11-way image classification set "Date_Dataset" from GitHub (hendhamdi/SmartDate_IoT); label vocabulary: Deglet Nour dryer, Deglet Nour oily, Deglet Nour oily treated, Deglet Nour semi-dryer, Deglet Nour semi-dryer treated, Deglet Nour semi-oily, Deglet Nour semi-oily treated, alig date variety, bessra date variety, kenta date variety, kintichi date variety.

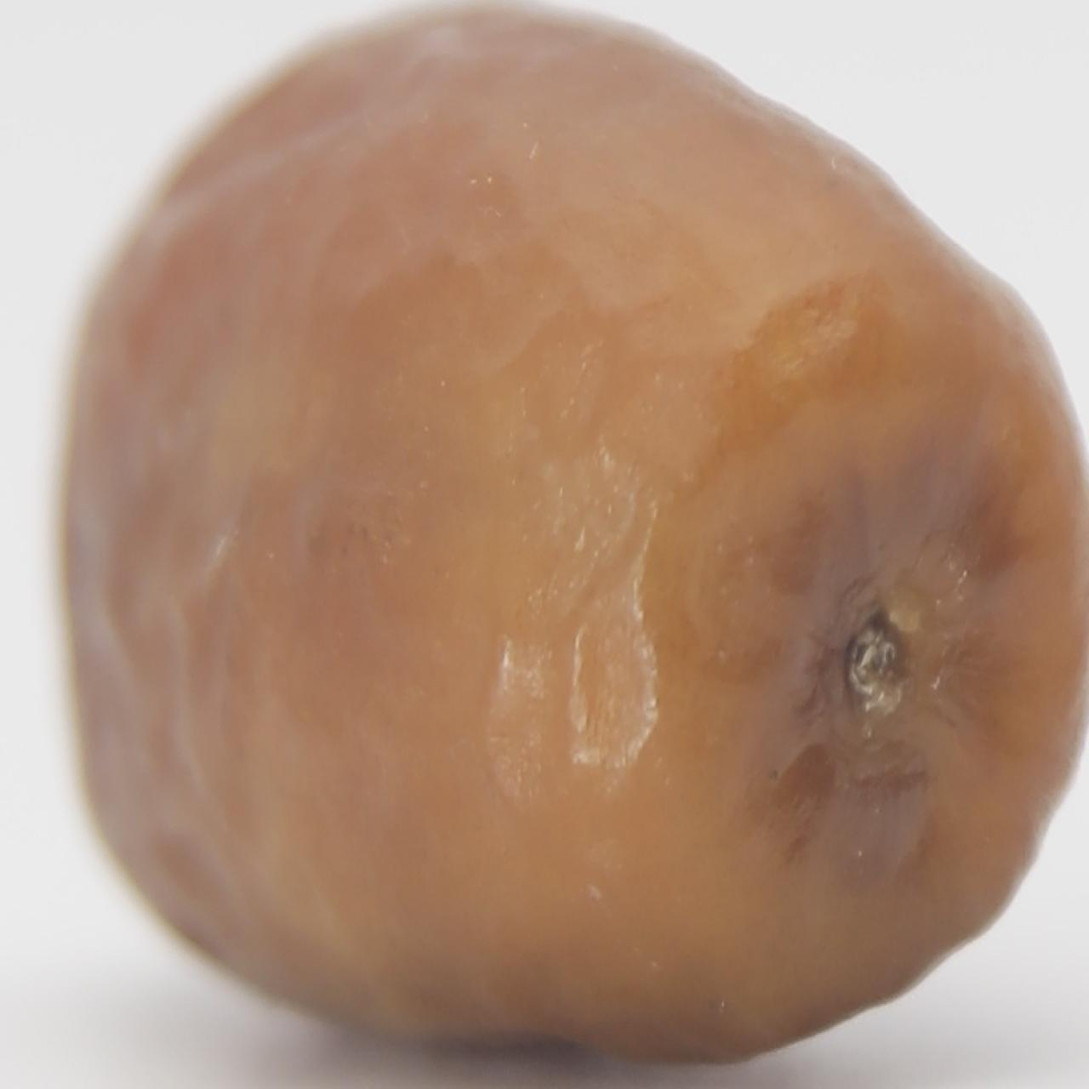
Label: Deglet Nour semi-dryer treated

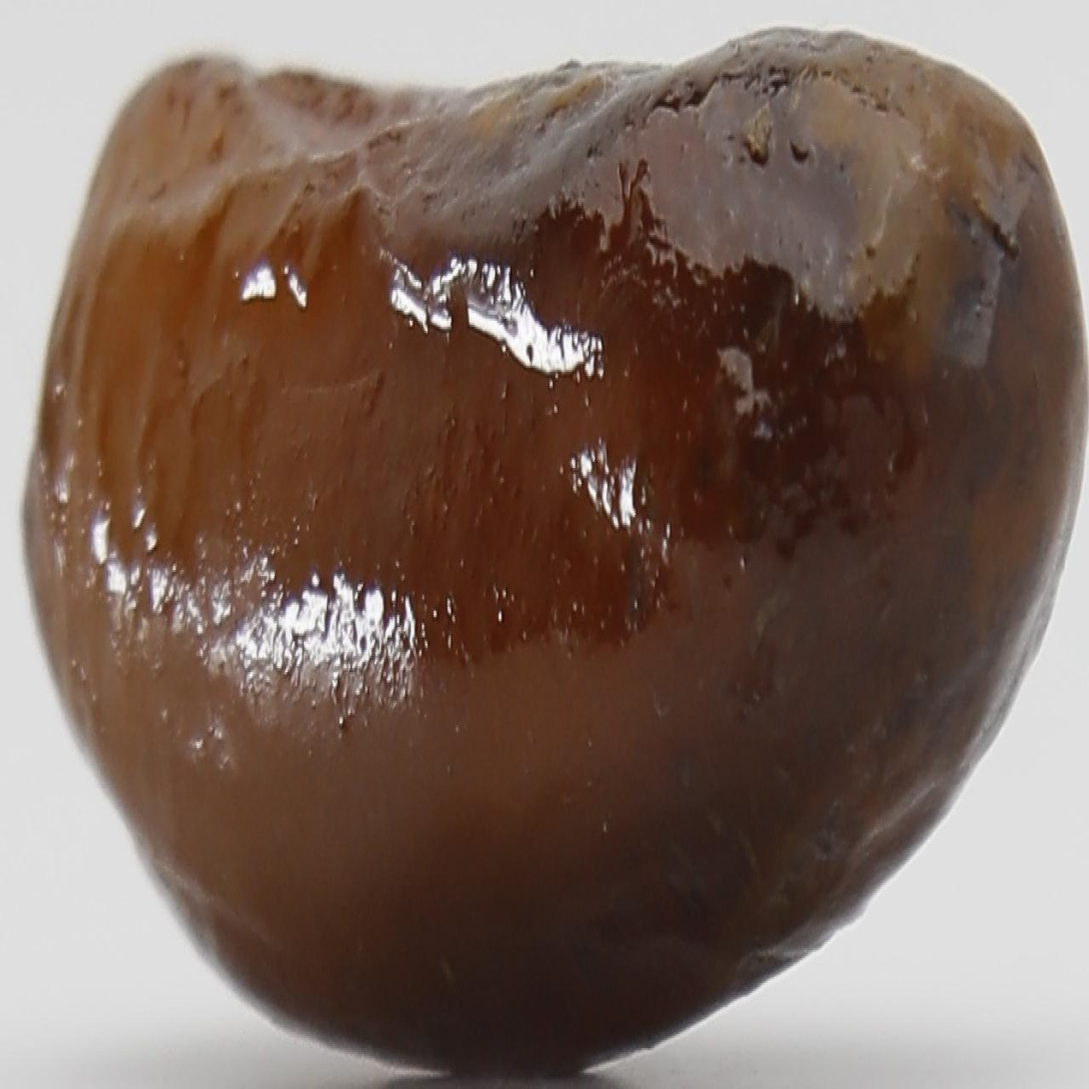
Label: alig date variety

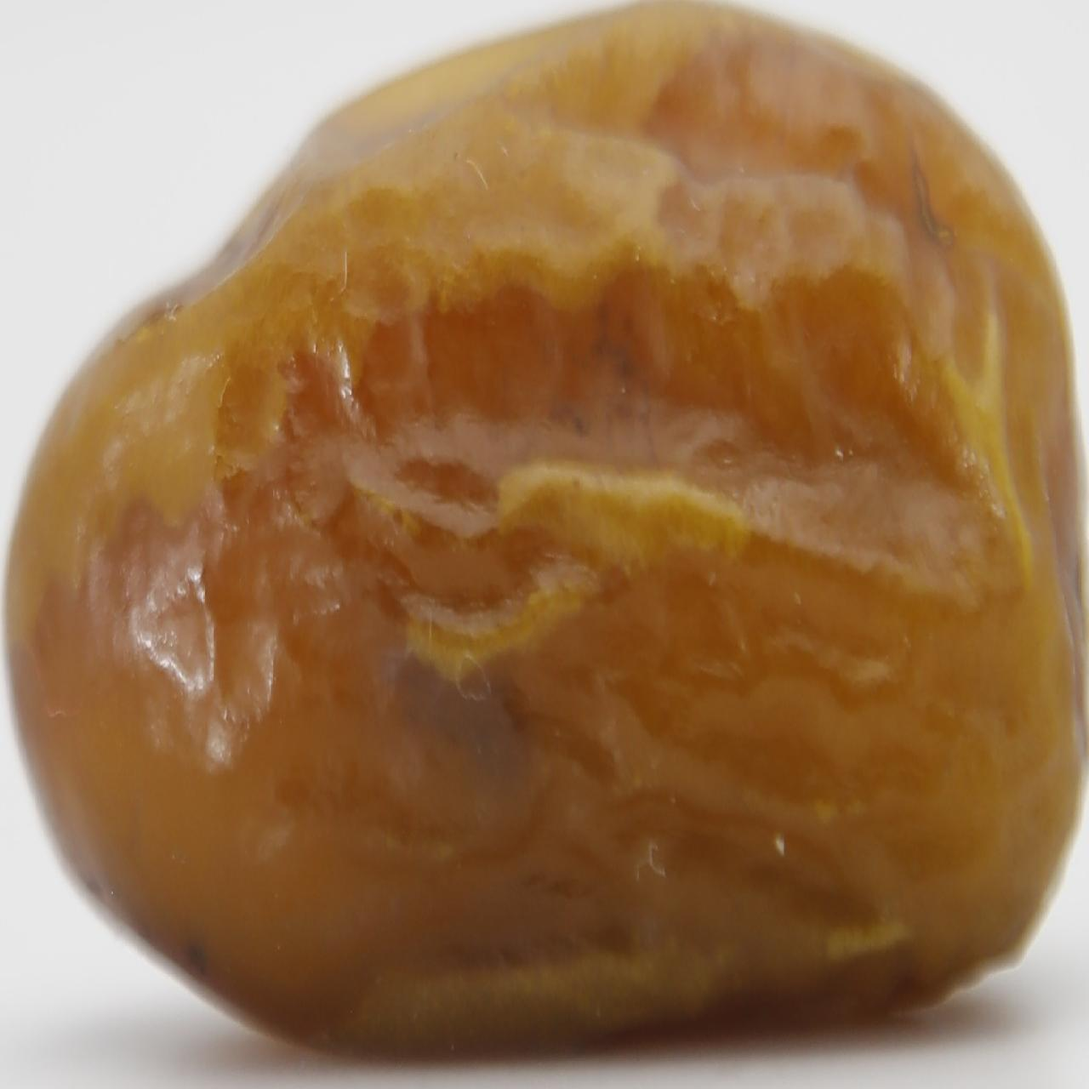
Label: Deglet Nour semi-oily treated

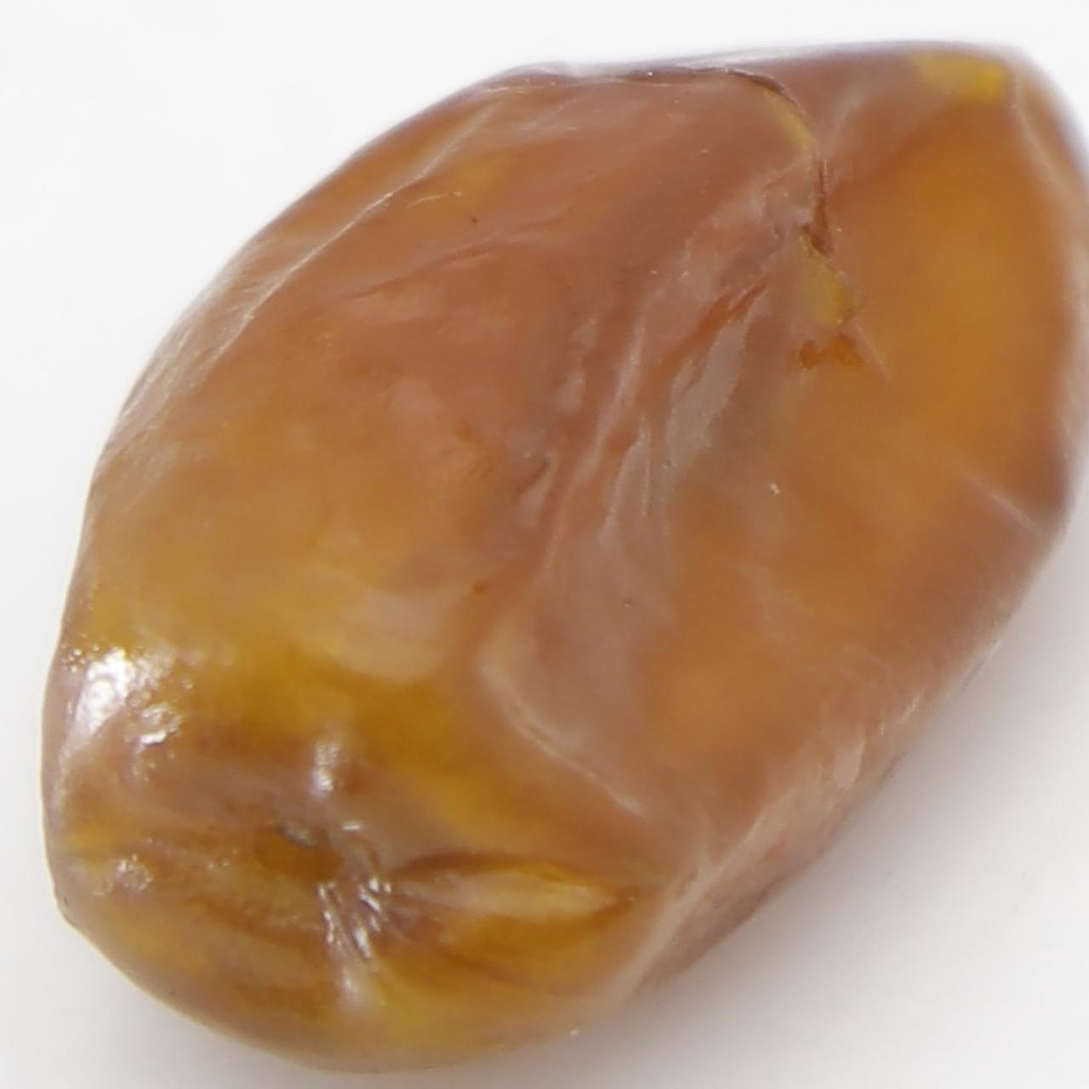
Label: Deglet Nour oily treated

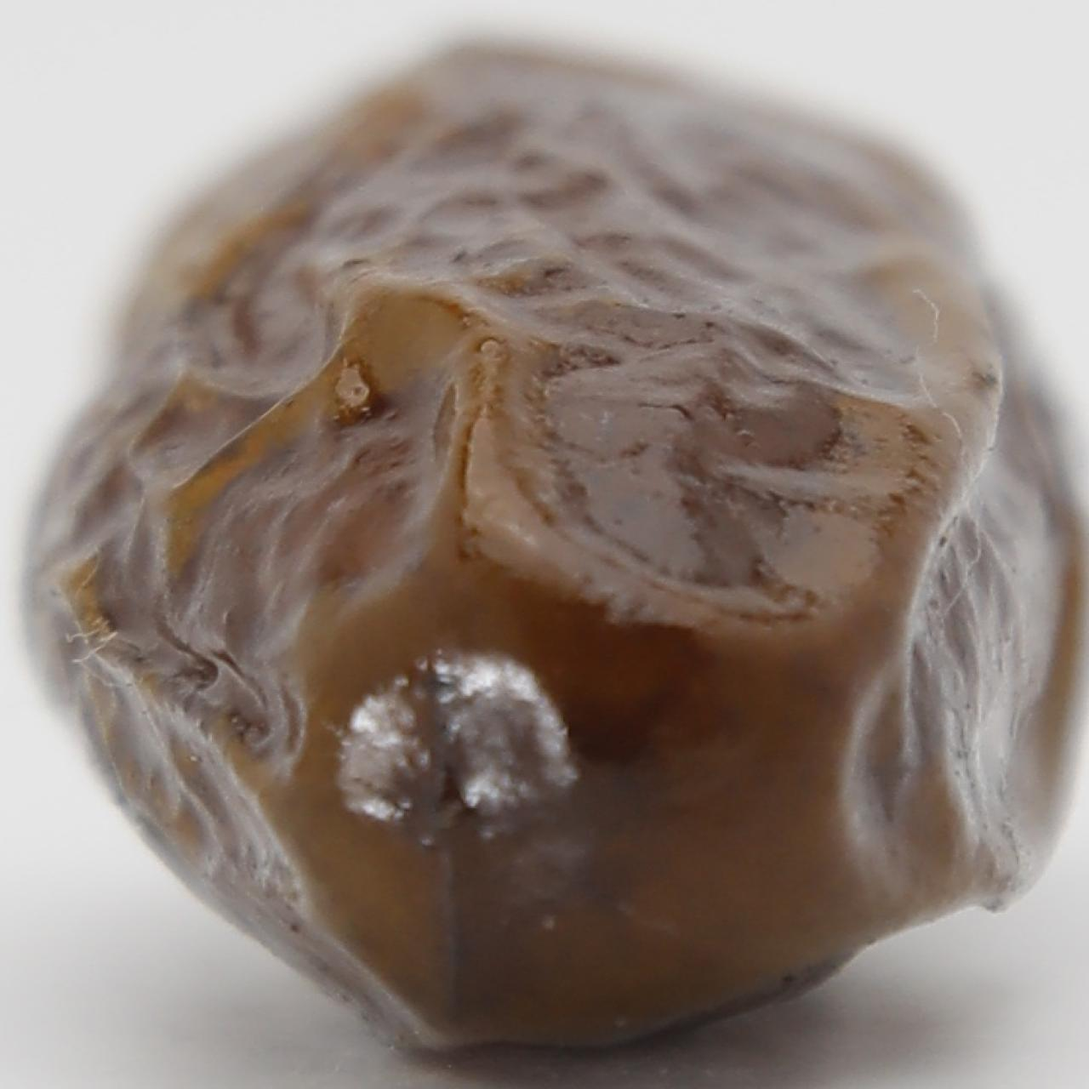
Label: alig date variety

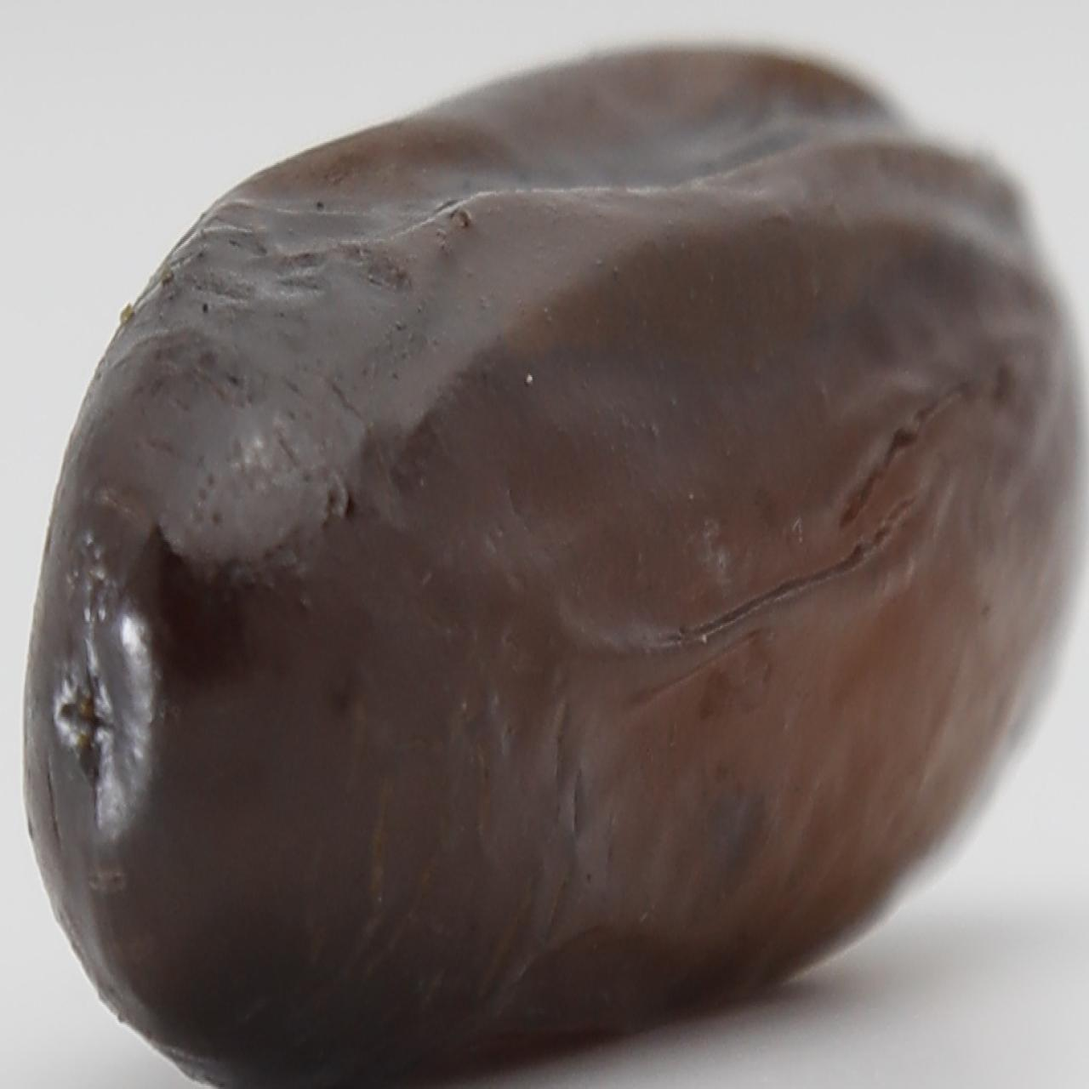
Label: alig date variety
